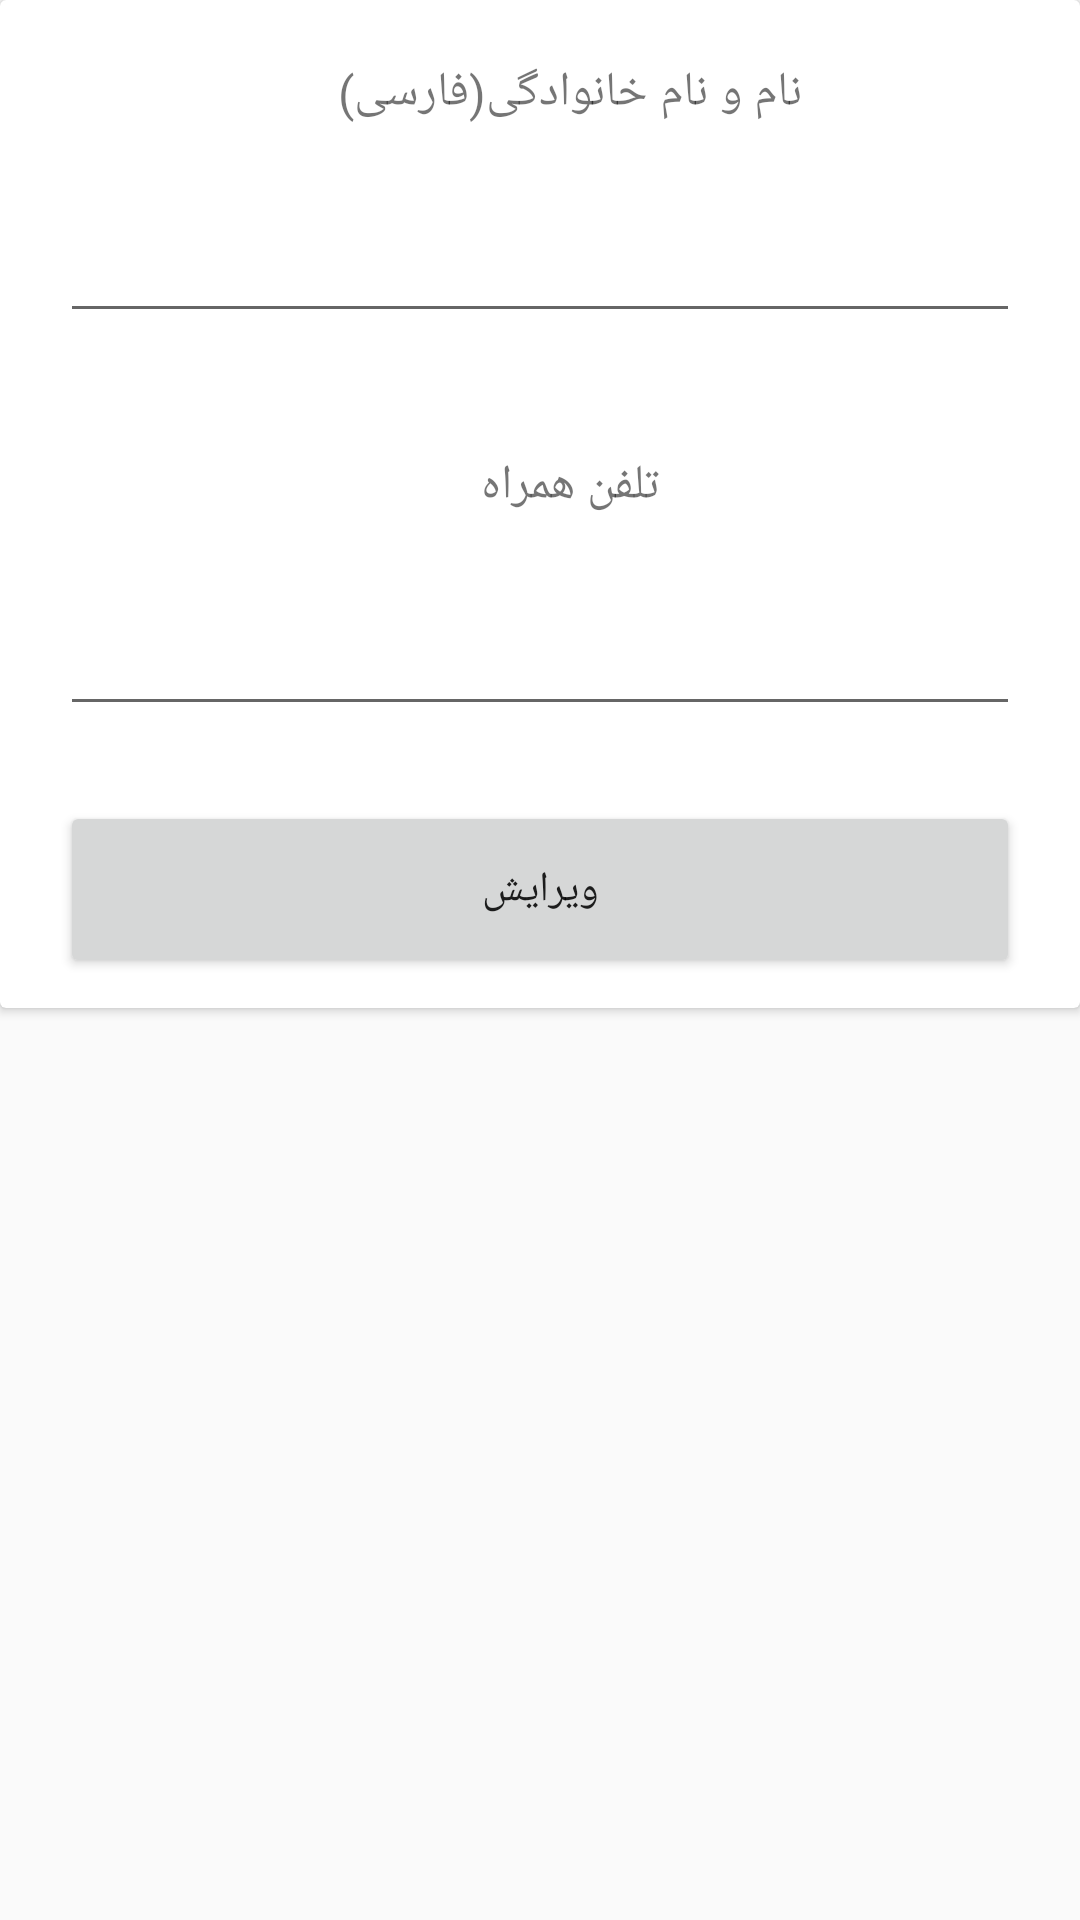

Produce the Android XML layout that renders to this screen, including the resource entries it uses.
<!-- AndroidManifest.xml: application theme AppTheme -->
<!-- res/layout/editprof_dialog.xml -->
<?xml version="1.0" encoding="utf-8"?>
<LinearLayout xmlns:android="http://schemas.android.com/apk/res/android"
    xmlns:app="http://schemas.android.com/apk/res-auto"
    android:layout_width="300dp"
    android:layout_height="wrap_content"
    android:orientation="vertical">


    <android.support.v7.widget.CardView
        android:layout_width="match_parent"
        android:layout_height="wrap_content">

        <LinearLayout
            android:layout_width="match_parent"
            android:layout_height="wrap_content"
            android:orientation="vertical">

            <TextView
                android:id="@+id/textView3"
                android:layout_width="match_parent"
                android:layout_height="wrap_content"
                android:gravity="center_vertical|center_horizontal"
                android:paddingLeft="20dp"
                android:paddingTop="20dp"
                android:text="نام و نام خانوادگی(فارسی)"
                android:textSize="16sp" />

            <FrameLayout
                android:layout_width="match_parent"
                android:layout_height="match_parent"
                android:layout_marginBottom="20dp"
                android:layout_marginLeft="20dp"
                android:layout_marginRight="20dp"
                android:layout_marginTop="5dp">

                <EditText
                    android:id="@+id/edt_fullname"
                    android:layout_width="match_parent"
                    android:layout_height="wrap_content"
                    android:ems="10"
                    android:inputType="text"
                    android:maxLength="255"
                    android:paddingBottom="20dp"
                    android:paddingTop="20dp" />

            </FrameLayout>

            <TextView
                android:layout_width="match_parent"
                android:layout_height="wrap_content"
                android:gravity="center_vertical|center_horizontal"
                android:paddingLeft="20dp"
                android:paddingTop="20dp"
                android:text="تلفن همراه"
                android:textSize="16sp" />

            <FrameLayout
                android:layout_width="match_parent"
                android:layout_height="match_parent"
                android:layout_marginBottom="20dp"
                android:layout_marginLeft="20dp"
                android:layout_marginRight="20dp"
                android:layout_marginTop="5dp">

                <EditText
                    android:id="@+id/edt_phone"
                    android:layout_width="match_parent"
                    android:layout_height="wrap_content"
                    android:ems="10"
                    android:inputType="phone"
                    android:maxLength="11"
                    android:paddingBottom="20dp"
                    android:paddingTop="20dp" />

            </FrameLayout>

            <Button
                android:id="@+id/btn_edit"
                android:layout_width="match_parent"
                android:layout_height="wrap_content"
                android:layout_marginBottom="10dp"
                android:layout_marginLeft="20dp"
                android:layout_marginRight="20dp"
                android:layout_marginTop="5dp"
                android:paddingBottom="20dp"
                android:paddingTop="20dp"
                android:text="ویرایش" />

        </LinearLayout>
    </android.support.v7.widget.CardView>

</LinearLayout>
<!-- resources referenced by this layout -->
<resources>
  <style name="AppTheme" parent="Theme.AppCompat.Light.DarkActionBar">
          
          <item name="colorPrimary">@color/colorPrimary</item>
          <item name="colorPrimaryDark">@color/colorPrimaryDark</item>
          <item name="colorAccent">@color/colorAccent</item>
          <item name="android:windowTranslucentNavigation" tools:targetApi="kitkat">true</item>
      </style>
  <color name="colorPrimary">#3e5070</color>
  <color name="colorPrimaryDark">#2f3d58</color>
  <color name="colorAccent">#32c446</color>
</resources>
